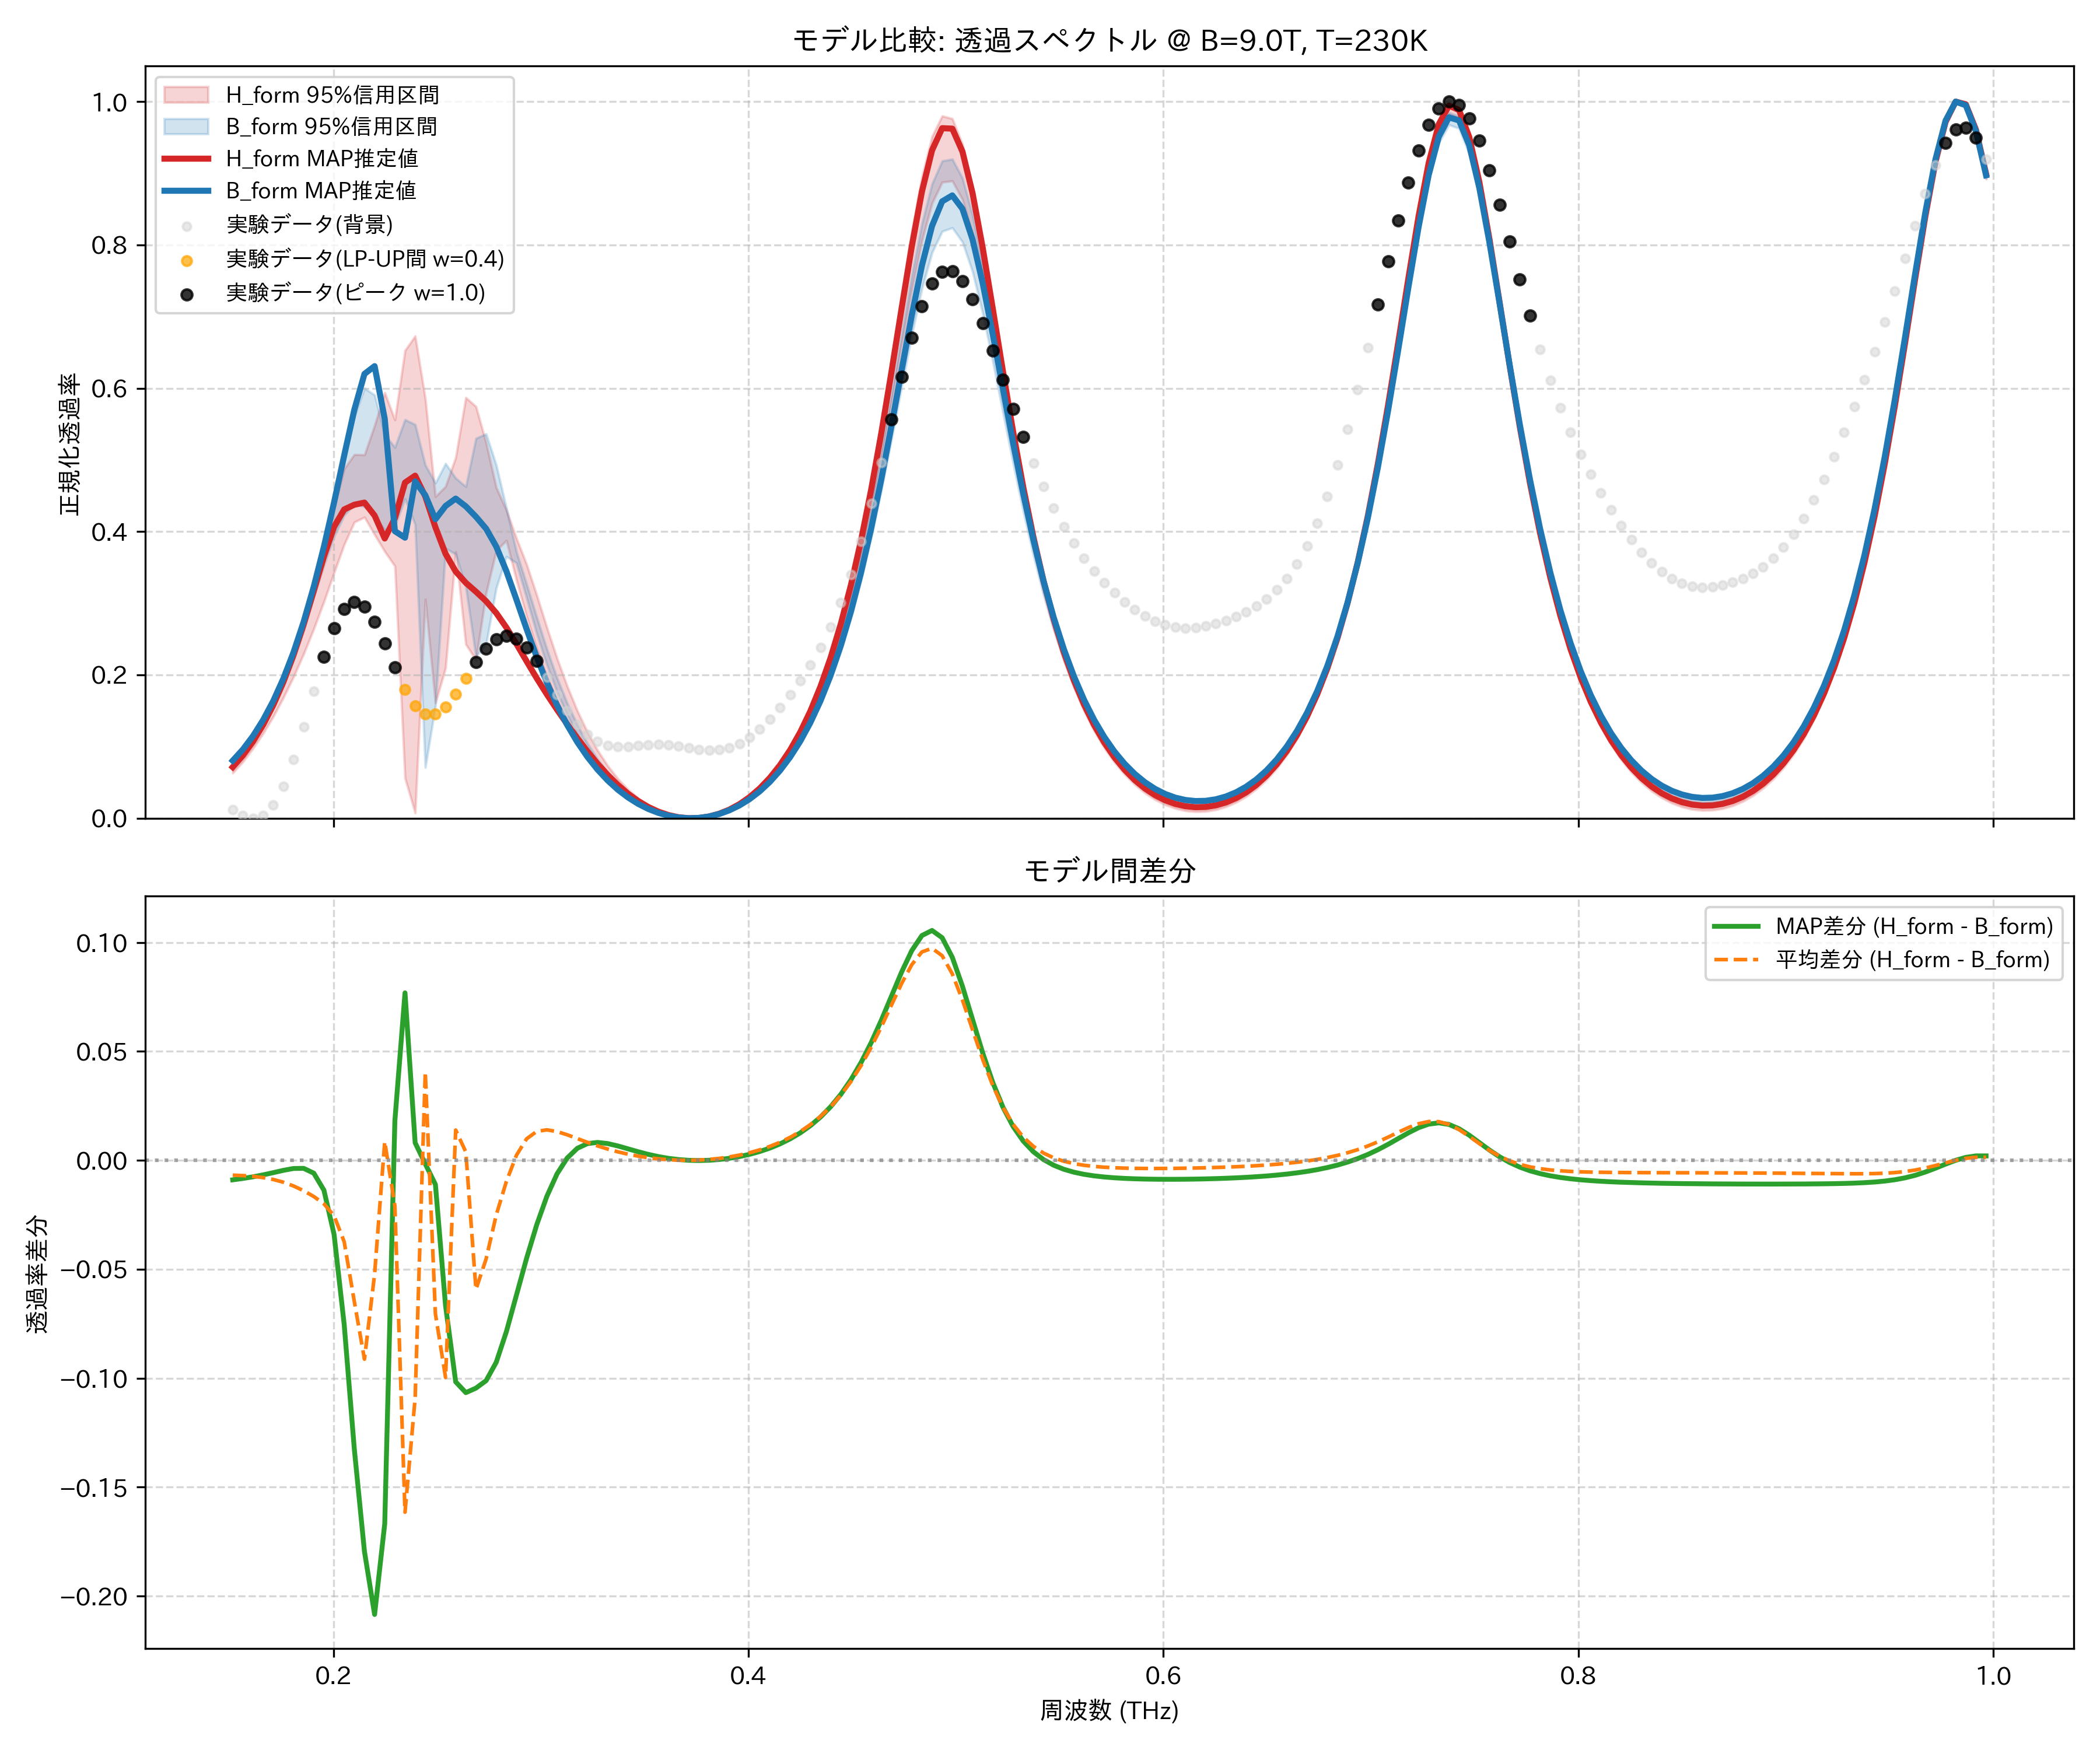

The table this chart was drawn from, first rows:
frequency_thz, H_form_mean, H_form_map, H_form_lower_95, H_form_upper_95, B_form_mean, B_form_map, B_form_lower_95, B_form_upper_95, observed_normalized
0.1514, 0.06611, 0.07134, 0.06314, 0.07195, 0.07293, 0.08031, 0.07056, 0.07614, 0.0123
0.1563, 0.08155, 0.08752, 0.07869, 0.08735, 0.08857, 0.09587, 0.08603, 0.09238, 0.004159
0.1612, 0.1001, 0.107, 0.09741, 0.1059, 0.1074, 0.1146, 0.1047, 0.1119, 0.0
0.1661, 0.122, 0.1304, 0.1184, 0.1282, 0.1299, 0.137, 0.127, 0.1351, 0.003685
0.171, 0.1478, 0.1579, 0.1419, 0.1545, 0.1566, 0.1636, 0.1535, 0.1624, 0.01806
0.1759, 0.1778, 0.1903, 0.1684, 0.1855, 0.1878, 0.1949, 0.1847, 0.1942, 0.04435
0.1808, 0.2125, 0.2277, 0.1974, 0.2215, 0.2243, 0.2315, 0.2212, 0.2305, 0.08181
0.1856, 0.2523, 0.2704, 0.2293, 0.2629, 0.2663, 0.2741, 0.2636, 0.2711, 0.1277
0.1905, 0.2974, 0.3173, 0.2644, 0.3129, 0.3141, 0.3232, 0.309, 0.3175, 0.1774
0.1954, 0.3471, 0.3652, 0.3023, 0.3704, 0.3671, 0.379, 0.3528, 0.3733, 0.2253
0.2003, 0.3982, 0.4068, 0.3426, 0.4321, 0.4237, 0.4407, 0.3933, 0.4353, 0.2651
0.2052, 0.4428, 0.4309, 0.382, 0.4878, 0.4802, 0.5063, 0.4228, 0.5004, 0.2918
0.2101, 0.4646, 0.4375, 0.4132, 0.5075, 0.5294, 0.5701, 0.4384, 0.5605, 0.302
0.2149, 0.4661, 0.4404, 0.4201, 0.5071, 0.5574, 0.62, 0.4347, 0.6001, 0.2953
0.2198, 0.4908, 0.4224, 0.3957, 0.5481, 0.543, 0.6309, 0.4212, 0.5906, 0.2743
0.2247, 0.5, 0.3904, 0.3722, 0.5939, 0.4914, 0.5572, 0.4023, 0.5353, 0.2439
0.2296, 0.4617, 0.4187, 0.3518, 0.5559, 0.4826, 0.4006, 0.4079, 0.5175, 0.2103
0.2345, 0.3584, 0.4684, 0.05593, 0.6528, 0.5199, 0.3915, 0.4458, 0.5562, 0.1798
0.2394, 0.3944, 0.478, 0.00749, 0.6729, 0.5035, 0.47, 0.4099, 0.5493, 0.1571
0.2443, 0.4218, 0.4491, 0.3054, 0.5856, 0.3812, 0.4507, 0.07081, 0.4929, 0.1454
0.2491, 0.3071, 0.4061, 0.161, 0.4489, 0.3776, 0.4172, 0.1571, 0.4678, 0.1452
0.254, 0.3444, 0.369, 0.2098, 0.463, 0.444, 0.4357, 0.3767, 0.495, 0.1553
0.2589, 0.4236, 0.3444, 0.3717, 0.5035, 0.4097, 0.446, 0.3685, 0.4746, 0.1731
0.2638, 0.4064, 0.3285, 0.2427, 0.587, 0.4025, 0.4352, 0.3227, 0.4628, 0.1951
0.2687, 0.3912, 0.3161, 0.2209, 0.5745, 0.4504, 0.4207, 0.2255, 0.5301, 0.2175
0.2736, 0.4185, 0.3029, 0.3143, 0.524, 0.4638, 0.4041, 0.243, 0.5363, 0.2368
0.2785, 0.4267, 0.2864, 0.3734, 0.4614, 0.4518, 0.3792, 0.3213, 0.4928, 0.2498
0.2833, 0.4064, 0.2662, 0.3876, 0.4301, 0.4162, 0.3449, 0.3652, 0.4328, 0.2547
0.2882, 0.3687, 0.2431, 0.3321, 0.3904, 0.3663, 0.3049, 0.3562, 0.3713, 0.2507
0.2931, 0.3236, 0.219, 0.2812, 0.3541, 0.3137, 0.2639, 0.3076, 0.3263, 0.2382
0.298, 0.2776, 0.1953, 0.2368, 0.3112, 0.2643, 0.2249, 0.2576, 0.2802, 0.2193
0.3029, 0.2343, 0.1728, 0.1981, 0.2661, 0.2203, 0.1893, 0.214, 0.2358, 0.1963
0.3078, 0.195, 0.1515, 0.1646, 0.2232, 0.1818, 0.1578, 0.1763, 0.1956, 0.1724
0.3127, 0.1604, 0.1312, 0.1355, 0.1843, 0.1487, 0.1302, 0.144, 0.1605, 0.15
0.3175, 0.1303, 0.1118, 0.1105, 0.1499, 0.1204, 0.1063, 0.1165, 0.1302, 0.1311
0.3224, 0.1044, 0.0933, 0.08882, 0.1202, 0.09618, 0.08562, 0.09302, 0.1043, 0.1166
0.3273, 0.08226, 0.07608, 0.07023, 0.09475, 0.07565, 0.06788, 0.07308, 0.08224, 0.1069
0.3322, 0.06347, 0.06039, 0.05432, 0.07321, 0.05832, 0.05271, 0.05629, 0.06357, 0.1015
0.3371, 0.04767, 0.04643, 0.04087, 0.05513, 0.04379, 0.03985, 0.04217, 0.04788, 0.09951
0.342, 0.03454, 0.03432, 0.02959, 0.04015, 0.03174, 0.02905, 0.03045, 0.03483, 0.0998
0.3468, 0.02381, 0.02408, 0.02033, 0.02791, 0.0219, 0.02015, 0.02088, 0.02417, 0.1012
0.3517, 0.01526, 0.01571, 0.01293, 0.01814, 0.01406, 0.01299, 0.01326, 0.01563, 0.1025
0.3566, 0.008717, 0.009164, 0.007276, 0.01061, 0.008064, 0.007464, 0.007467, 0.009068, 0.1031
0.3615, 0.004047, 0.004389, 0.003267, 0.005158, 0.003774, 0.003489, 0.003395, 0.004335, 0.1025
0.3664, 0.001162, 0.001343, 0.0008502, 0.001648, 0.001105, 0.00101, 0.0009177, 0.001332, 0.1008
0.3713, 3.580604632851089e-06, 0.0, 0.0, 0.0, 0.0, 0.0, 0.0, 0.0, 0.09841
0.3762, 0.0005526, 0.0003535, 0.0001761, 0.0007213, 0.0004353, 0.0004573, 0.0002999, 0.0006317, 0.09618
0.381, 0.002822, 0.002424, 0.002172, 0.003176, 0.002419, 0.002408, 0.002071, 0.002823, 0.09495
0.3859, 0.006861, 0.006264, 0.006022, 0.00742, 0.005991, 0.005907, 0.005357, 0.006619, 0.09552
0.3908, 0.01275, 0.01196, 0.0118, 0.01354, 0.01123, 0.01104, 0.01022, 0.01208, 0.09851
0.3957, 0.02062, 0.01962, 0.01962, 0.02167, 0.01824, 0.01791, 0.01677, 0.01931, 0.1043
0.4006, 0.03064, 0.02943, 0.02921, 0.03197, 0.02717, 0.02669, 0.02517, 0.0287, 0.113
0.4055, 0.04302, 0.04159, 0.04087, 0.04467, 0.03823, 0.03756, 0.03563, 0.04037, 0.1245
0.4104, 0.05803, 0.05638, 0.055, 0.06004, 0.05164, 0.05077, 0.04838, 0.05466, 0.1384
0.4152, 0.076, 0.07412, 0.0719, 0.07842, 0.06771, 0.06659, 0.06373, 0.0718, 0.1544
0.4201, 0.09733, 0.09522, 0.09195, 0.1002, 0.08679, 0.08539, 0.08196, 0.09216, 0.1723
0.425, 0.1225, 0.1202, 0.1156, 0.1259, 0.1093, 0.1076, 0.1035, 0.1162, 0.1919
0.4299, 0.1521, 0.1495, 0.1433, 0.1561, 0.1357, 0.1336, 0.1289, 0.1444, 0.2137
0.4348, 0.1867, 0.184, 0.1757, 0.1914, 0.1666, 0.1641, 0.1586, 0.1774, 0.2383
0.4397, 0.2271, 0.2243, 0.2135, 0.2325, 0.2025, 0.1997, 0.1932, 0.216, 0.2669
... 114 more rows
